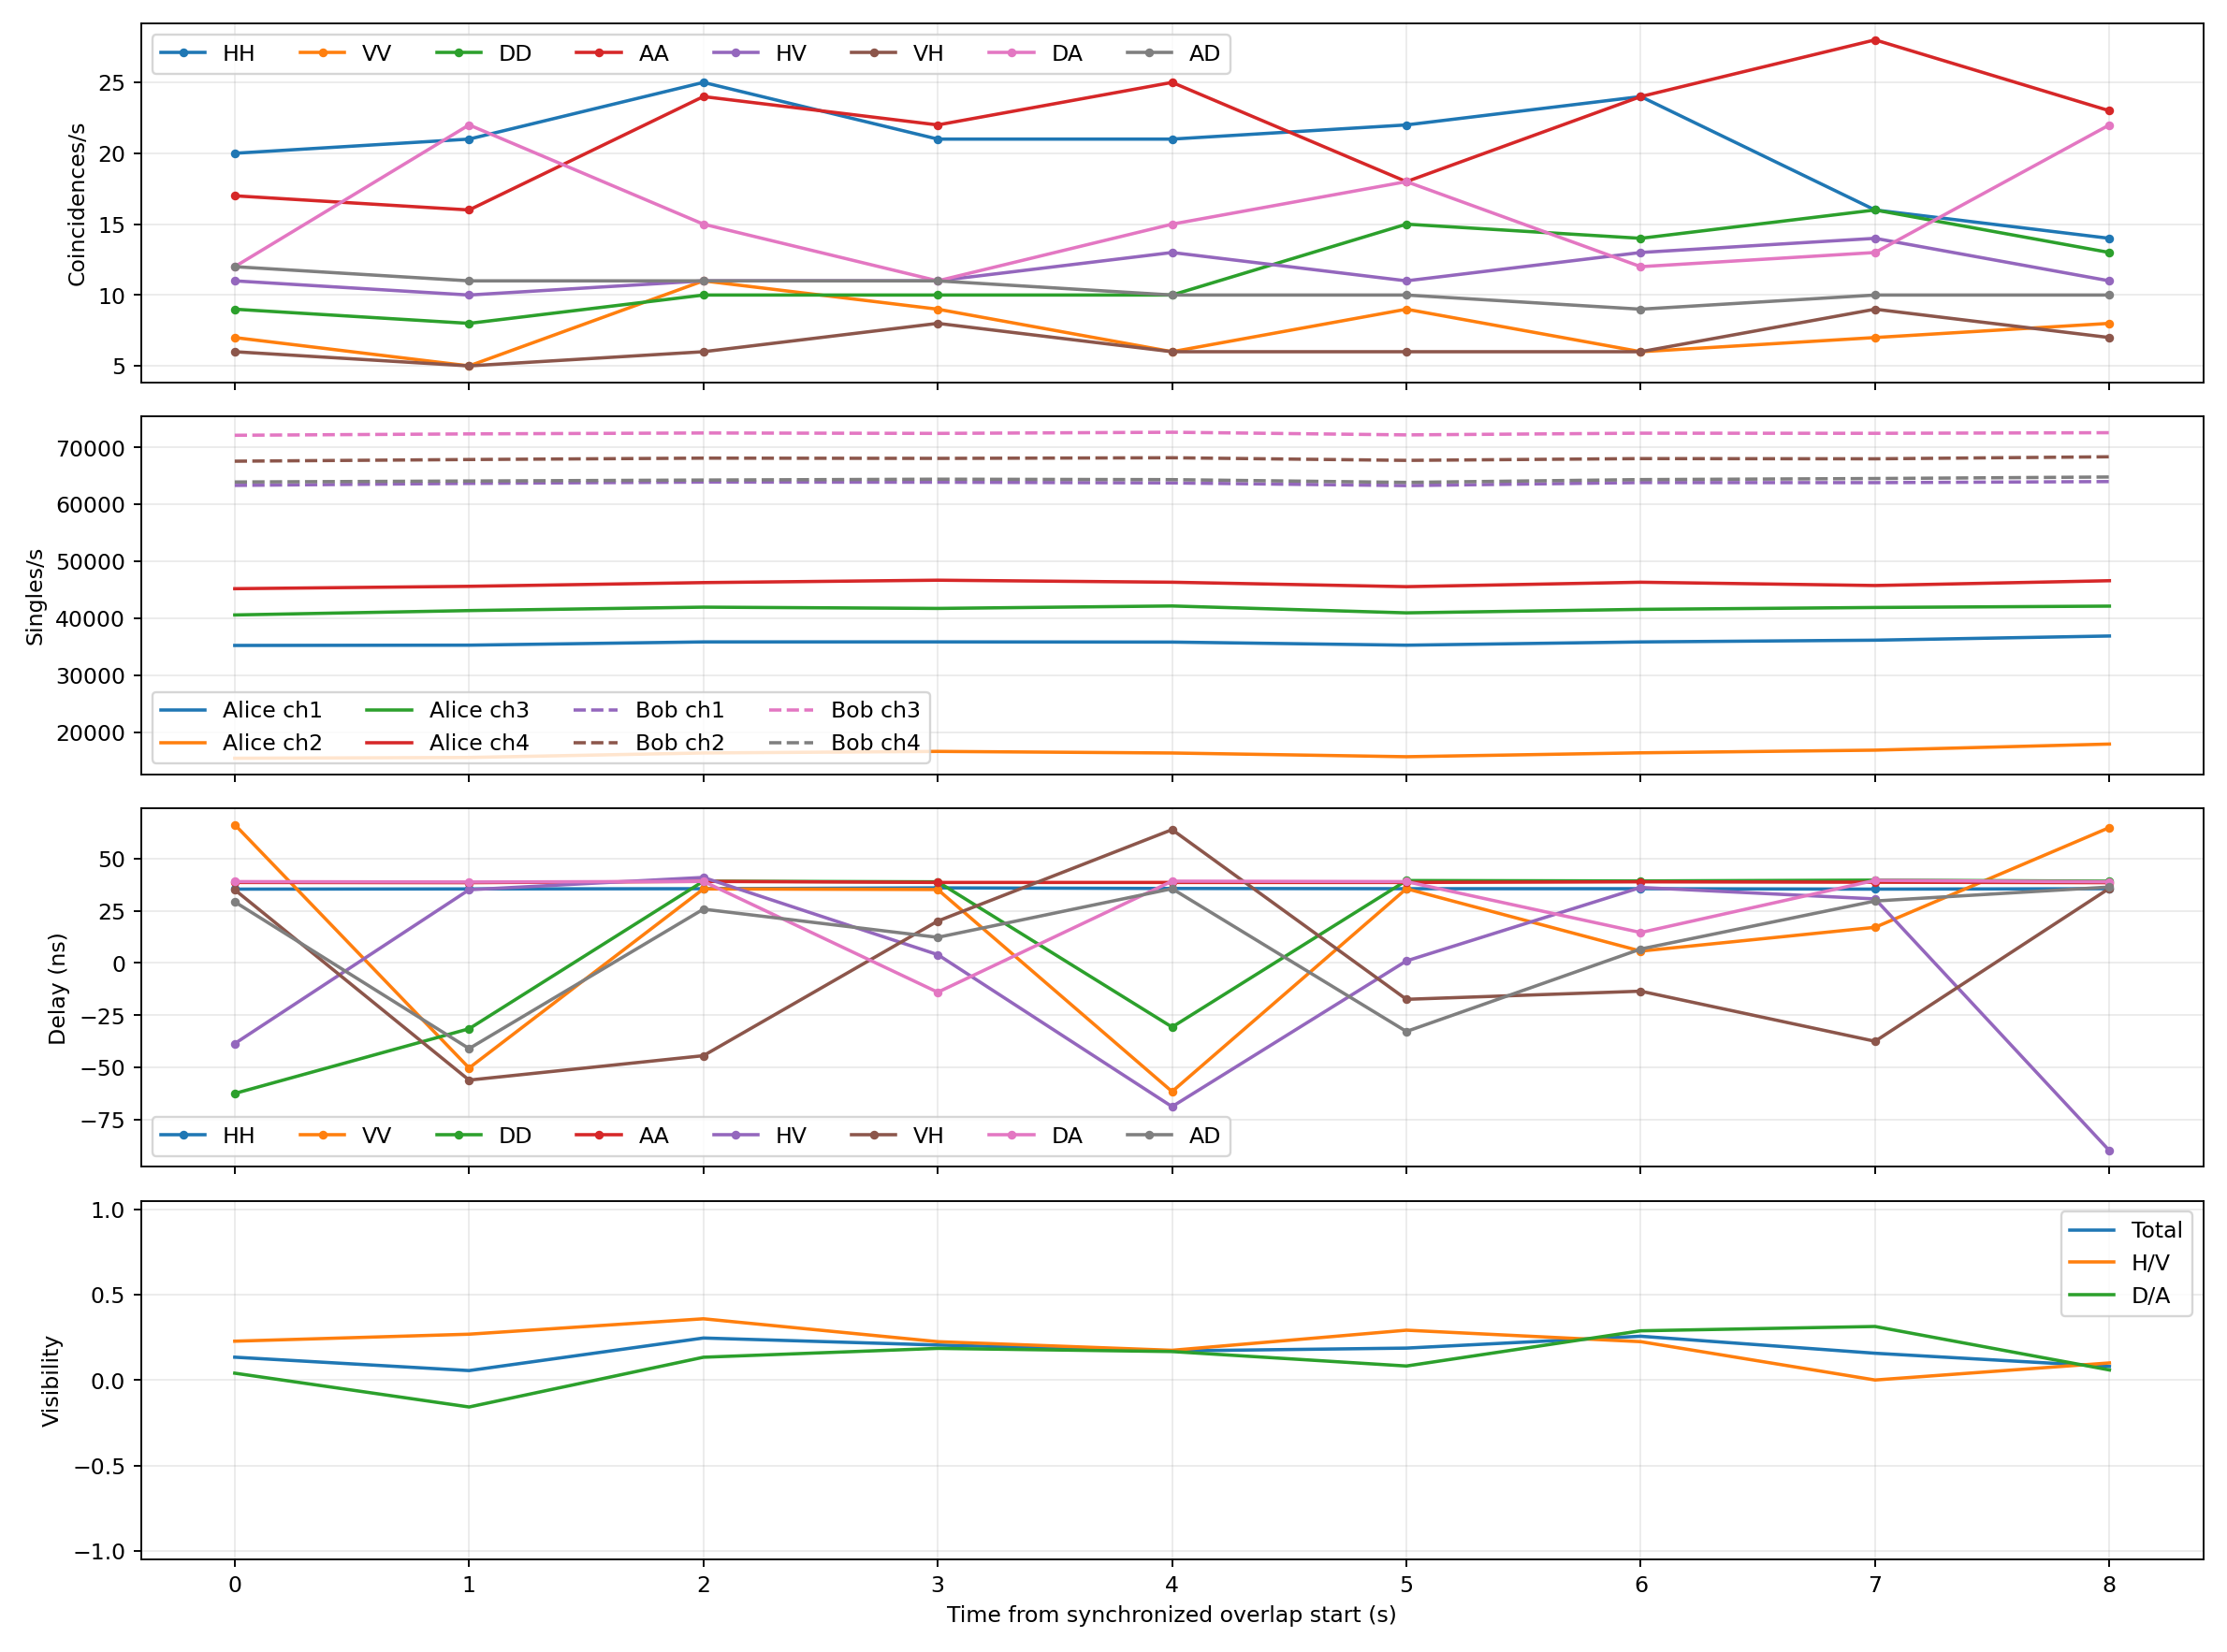

Data behind this chart, as committed beside it:
exposure_index, start_seconds, exposure_seconds, visibility, vis_HV, vis_DA, QBER_total, C_HH, cps_HH, delay_HH_ps, C_VV, cps_VV, delay_VV_ps, C_DD, cps_DD, delay_DD_ps, C_AA, cps_AA, delay_AA_ps, C_HV, cps_HV, delay_HV_ps, C_VH, cps_VH
1, 0.0, 1.0, 0.1336, 0.2273, 0.04, 0.4332, 20, 20.0, 35400, 7, 7.0, 66300, 9, 9.0, -62500, 17, 17.0, 38600, 11, 11.0, -38600, 6, 6.0
2, 1.0, 1.0, 0.0552, 0.2683, -0.1579, 0.4724, 21, 21.0, 35500, 5, 5.0, -50300, 8, 8.0, -31500, 16, 16.0, 38500, 10, 10.0, 35100, 5, 5.0
3, 2.0, 1.0, 0.2459, 0.3585, 0.1333, 0.377, 25, 25.0, 35600, 11, 11.0, 35500, 10, 10.0, 39200, 24, 24.0, 39100, 11, 11.0, 41000, 6, 6.0
4, 3.0, 1.0, 0.2048, 0.2245, 0.1852, 0.3976, 21, 21.0, 36000, 9, 9.0, 35200, 10, 10.0, 38900, 22, 22.0, 38600, 11, 11.0, 4000, 8, 8.0
5, 4.0, 1.0, 0.1703, 0.1739, 0.1667, 0.4149, 21, 21.0, 35700, 6, 6.0, -61600, 10, 10.0, -30700, 25, 25.0, 38600, 13, 13.0, -68800, 6, 6.0
6, 5.0, 1.0, 0.1868, 0.2917, 0.08197, 0.4066, 22, 22.0, 35600, 9, 9.0, 35600, 15, 15.0, 39500, 18, 18.0, 38600, 11, 11.0, 1000, 6, 6.0
7, 6.0, 1.0, 0.2563, 0.2245, 0.2881, 0.3718, 24, 24.0, 35600, 6, 6.0, 5700, 14, 14.0, 39300, 24, 24.0, 38900, 13, 13.0, 36200, 6, 6.0
8, 7.0, 1.0, 0.1567, 0.0, 0.3134, 0.4216, 16, 16.0, 35400, 7, 7.0, 17100, 16, 16.0, 39700, 28, 28.0, 38700, 14, 14.0, 30700, 9, 9.0
9, 8.0, 1.0, 0.07941, 0.1, 0.05882, 0.4603, 14, 14.0, 35600, 8, 8.0, 64900, 13, 13.0, 39200, 23, 23.0, 38500, 11, 11.0, -89900, 7, 7.0
